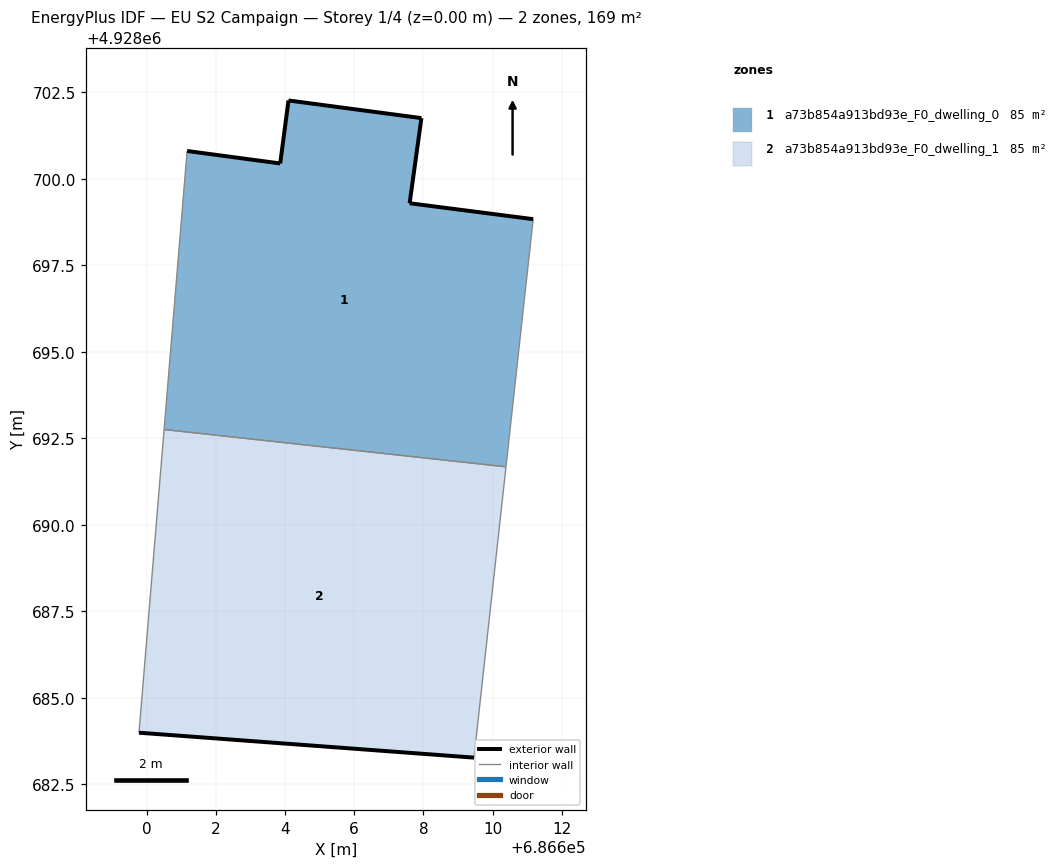
=== STOREY PLAN SPEC (per zone: floor XY polygon, exterior-wall plan segments, windows/doors) ===
zone 1: a73b854a913bd93e_F0_dwelling_0  (84.7 m²)
  floor: (686610.39, 4928691.68) (686611.17, 4928698.83) (686607.60, 4928699.29) (686607.94, 4928701.75) (686604.10, 4928702.26) (686603.86, 4928700.44) (686601.17, 4928700.80) (686600.51, 4928692.76)
  exterior wall: (686607.94, 4928701.75) – (686607.60, 4928699.29)  [2.5 m]
  exterior wall: (686607.60, 4928699.29) – (686611.17, 4928698.83)  [3.6 m]
  exterior wall: (686601.17, 4928700.80) – (686603.86, 4928700.44)  [2.7 m]
  exterior wall: (686603.86, 4928700.44) – (686604.10, 4928702.26)  [1.8 m]
  exterior wall: (686604.10, 4928702.26) – (686607.94, 4928701.75)  [3.9 m]
  interior walls: 3
zone 2: a73b854a913bd93e_F0_dwelling_1  (84.7 m²)
  floor: (686609.46, 4928683.28) (686610.39, 4928691.68) (686600.51, 4928692.76) (686599.78, 4928684.00)
  exterior wall: (686609.46, 4928683.28) – (686599.78, 4928684.00)  [9.7 m]
  interior walls: 3

=== DERIVED (storey summary) ===
Building: EU S2 Campaign
Storey: 1 of 4  (floor level z = 0.00 m)
Storey gross floor area: 169.3 m²
Zones on this storey: 2
  - a73b854a913bd93e_F0_dwelling_0: floor 84.7 m²; exterior wall 14.5 m (43.5 m²); WWR 0.0%
  - a73b854a913bd93e_F0_dwelling_1: floor 84.7 m²; exterior wall 9.7 m (29.1 m²); WWR 0.0%
Zone adjacency (shared interzone walls):
  - a73b854a913bd93e_F0_dwelling_0 ↔ a73b854a913bd93e_F0_dwelling_1